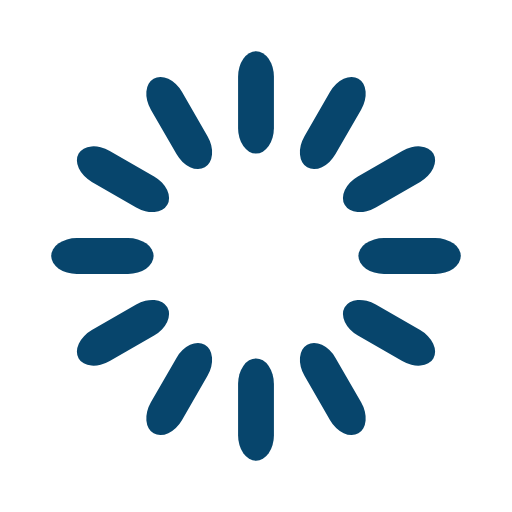
t = 0.00 s
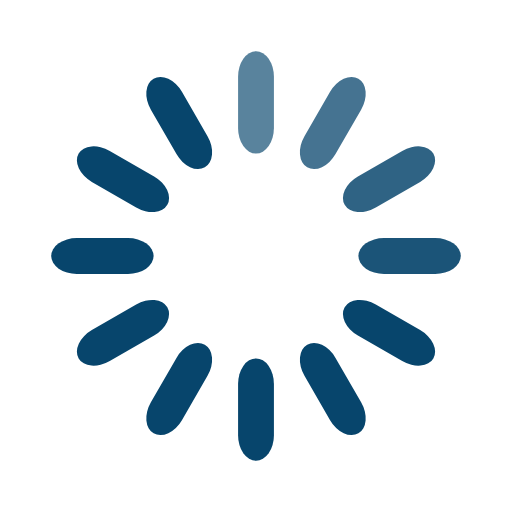
t = 0.33 s
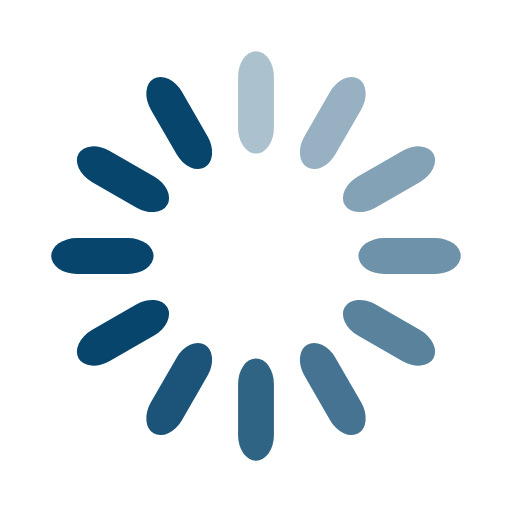
t = 0.67 s
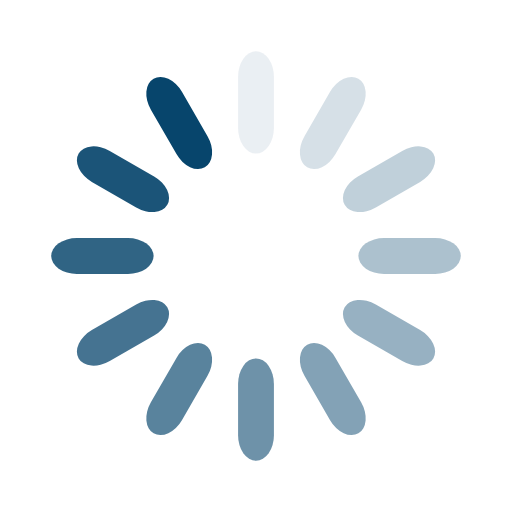
t = 0.92 s
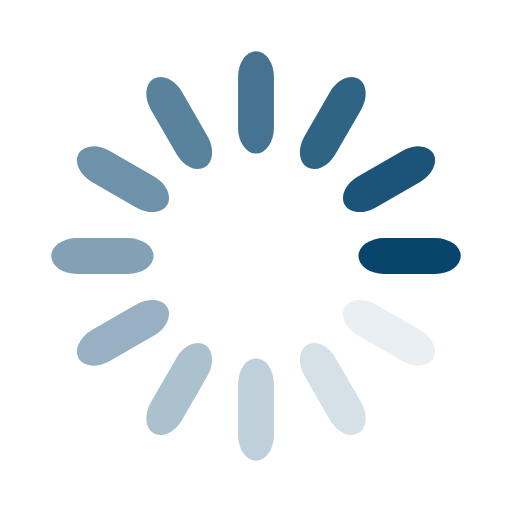
t = 1.25 s
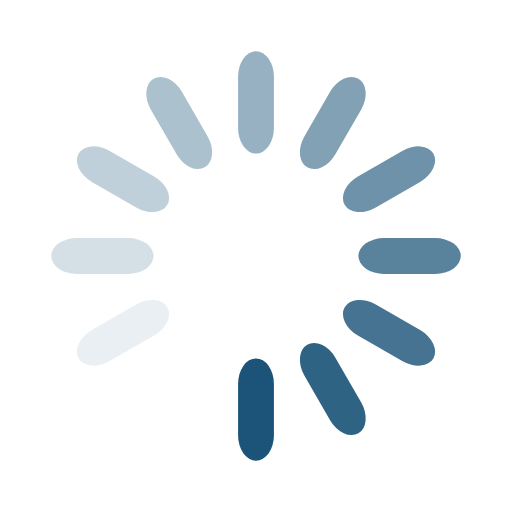
t = 1.58 s

The animated SVG that drew these frames (rendered in a browser with its animation timeline set to each time). Animation: 12 SMIL elements (animate=12); one cycle of 1.92 s, repeats indefinitely.

<svg width='120px' height='120px' xmlns="http://www.w3.org/2000/svg" viewBox="0 0 100 100" preserveAspectRatio="xMidYMid" class="uil-default"><rect x="0" y="0" width="100" height="100" fill="none" class="bk"></rect><rect  x='46.5' y='40' width='7' height='20' rx='5' ry='5' fill='#07456c' transform='rotate(0 50 50) translate(0 -30)'>  <animate attributeName='opacity' from='1' to='0' dur='1s' begin='0s' repeatCount='indefinite'/></rect><rect  x='46.5' y='40' width='7' height='20' rx='5' ry='5' fill='#07456c' transform='rotate(30 50 50) translate(0 -30)'>  <animate attributeName='opacity' from='1' to='0' dur='1s' begin='0.08333333333333333s' repeatCount='indefinite'/></rect><rect  x='46.5' y='40' width='7' height='20' rx='5' ry='5' fill='#07456c' transform='rotate(60 50 50) translate(0 -30)'>  <animate attributeName='opacity' from='1' to='0' dur='1s' begin='0.16666666666666666s' repeatCount='indefinite'/></rect><rect  x='46.5' y='40' width='7' height='20' rx='5' ry='5' fill='#07456c' transform='rotate(90 50 50) translate(0 -30)'>  <animate attributeName='opacity' from='1' to='0' dur='1s' begin='0.25s' repeatCount='indefinite'/></rect><rect  x='46.5' y='40' width='7' height='20' rx='5' ry='5' fill='#07456c' transform='rotate(120 50 50) translate(0 -30)'>  <animate attributeName='opacity' from='1' to='0' dur='1s' begin='0.3333333333333333s' repeatCount='indefinite'/></rect><rect  x='46.5' y='40' width='7' height='20' rx='5' ry='5' fill='#07456c' transform='rotate(150 50 50) translate(0 -30)'>  <animate attributeName='opacity' from='1' to='0' dur='1s' begin='0.4166666666666667s' repeatCount='indefinite'/></rect><rect  x='46.5' y='40' width='7' height='20' rx='5' ry='5' fill='#07456c' transform='rotate(180 50 50) translate(0 -30)'>  <animate attributeName='opacity' from='1' to='0' dur='1s' begin='0.5s' repeatCount='indefinite'/></rect><rect  x='46.5' y='40' width='7' height='20' rx='5' ry='5' fill='#07456c' transform='rotate(210 50 50) translate(0 -30)'>  <animate attributeName='opacity' from='1' to='0' dur='1s' begin='0.5833333333333334s' repeatCount='indefinite'/></rect><rect  x='46.5' y='40' width='7' height='20' rx='5' ry='5' fill='#07456c' transform='rotate(240 50 50) translate(0 -30)'>  <animate attributeName='opacity' from='1' to='0' dur='1s' begin='0.6666666666666666s' repeatCount='indefinite'/></rect><rect  x='46.5' y='40' width='7' height='20' rx='5' ry='5' fill='#07456c' transform='rotate(270 50 50) translate(0 -30)'>  <animate attributeName='opacity' from='1' to='0' dur='1s' begin='0.75s' repeatCount='indefinite'/></rect><rect  x='46.5' y='40' width='7' height='20' rx='5' ry='5' fill='#07456c' transform='rotate(300 50 50) translate(0 -30)'>  <animate attributeName='opacity' from='1' to='0' dur='1s' begin='0.8333333333333334s' repeatCount='indefinite'/></rect><rect  x='46.5' y='40' width='7' height='20' rx='5' ry='5' fill='#07456c' transform='rotate(330 50 50) translate(0 -30)'>  <animate attributeName='opacity' from='1' to='0' dur='1s' begin='0.9166666666666666s' repeatCount='indefinite'/></rect></svg>
